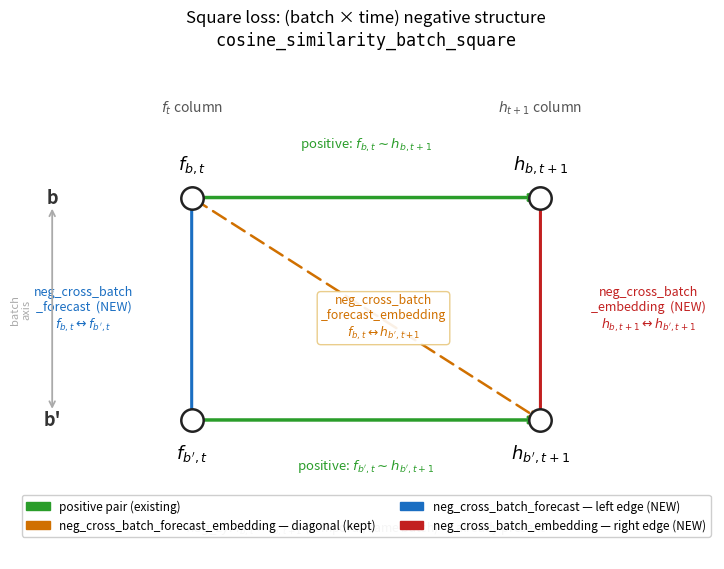

The script that saved this image: (Note: this script raises an exception after producing the figure.)
"""Generate the (batch × time) square diagram for the loss extensions design doc."""
import matplotlib
matplotlib.use("Agg")
import matplotlib.pyplot as plt
import matplotlib.patches as mpatches

fig, ax = plt.subplots(figsize=(9, 6.5))
ax.set_xlim(0, 10)
ax.set_ylim(0, 9)
ax.axis("off")

# ── vertex positions (all in [0,10]×[0,9] space) ──────────────────────────────
X_F, X_H = 2.5, 7.5        # f_t column, h_{t+1} column
Y_B, Y_BP = 6.5, 2.5       # row b (top), row b' (bottom)
POS = dict(f_b=(X_F, Y_B), h_b=(X_H, Y_B), f_bp=(X_F, Y_BP), h_bp=(X_H, Y_BP))

def edge(src, dst, color, lw, arrowhead=False, ls="-"):
    x0, y0 = POS[src]; x1, y1 = POS[dst]
    ax.annotate("", xy=(x1, y1), xytext=(x0, y0),
                arrowprops=dict(arrowstyle="->" if arrowhead else "-",
                                color=color, lw=lw, linestyle=ls,
                                connectionstyle="arc3,rad=0.0"),
                zorder=3)

# ── edges ──────────────────────────────────────────────────────────────────────
edge("f_b",  "h_b",  "#2a9d2a", 2.5, arrowhead=True)           # positive top
edge("f_bp", "h_bp", "#2a9d2a", 2.5, arrowhead=True)           # positive bottom
edge("f_b",  "f_bp", "#1a6ec2", 2.2)                           # left NEW
edge("h_b",  "h_bp", "#c22020", 2.2)                           # right NEW
edge("f_b",  "h_bp", "#d07000", 1.8, arrowhead=True, ls=(0,(6,3)))  # diagonal kept

# ── vertices ───────────────────────────────────────────────────────────────────
VLABELS = dict(f_b=r"$f_{b,t}$", h_b=r"$h_{b,t+1}$",
               f_bp=r"$f_{b',t}$", h_bp=r"$h_{b',t+1}$")
for k, (x, y) in POS.items():
    ax.scatter(x, y, s=260, zorder=5, color="white", edgecolors="#222", linewidths=1.8)
    dy, va = (0.4, "bottom") if y == Y_B else (-0.4, "top")
    ax.text(x, y+dy, VLABELS[k], ha="center", va=va, fontsize=13, fontweight="bold")

# ── inline edge labels ─────────────────────────────────────────────────────────
MX, MY = (X_F+X_H)/2, (Y_B+Y_BP)/2
# positive top
ax.text(MX, Y_B+0.9, r"positive: $f_{b,t}\sim h_{b,t+1}$",
        ha="center", fontsize=9.5, color="#2a9d2a",
        bbox=dict(fc="white", ec="none", pad=1))
# positive bottom
ax.text(MX, Y_BP-0.9, r"positive: $f_{b',t}\sim h_{b',t+1}$",
        ha="center", fontsize=9.5, color="#2a9d2a",
        bbox=dict(fc="white", ec="none", pad=1))
# left edge
ax.text(X_F-1.55, MY,
        "neg_cross_batch\n_forecast  (NEW)\n"+r"$f_{b,t}\leftrightarrow f_{b',t}$",
        ha="center", va="center", fontsize=9, color="#1a6ec2",
        bbox=dict(fc="white", ec="none", pad=1))
# right edge
ax.text(X_H+1.55, MY,
        "neg_cross_batch\n_embedding  (NEW)\n"+r"$h_{b,t+1}\leftrightarrow h_{b',t+1}$",
        ha="center", va="center", fontsize=9, color="#c22020",
        bbox=dict(fc="white", ec="none", pad=1))
# diagonal
ax.text(MX+0.25, MY-0.15,
        "neg_cross_batch\n_forecast_embedding\n"+r"$f_{b,t}\leftrightarrow h_{b',t+1}$",
        ha="center", va="center", fontsize=8.8, color="#d07000",
        bbox=dict(fc="white", ec="#e8c880", boxstyle="round,pad=0.3", alpha=0.9))

# ── axis / column labels ───────────────────────────────────────────────────────
ax.text(X_F, Y_B+1.55, r"$f_t$ column", ha="center", fontsize=10, color="#555", style="italic")
ax.text(X_H, Y_B+1.55, r"$h_{t+1}$ column", ha="center", fontsize=10, color="#555", style="italic")
# batch-axis arrow + labels
ax.annotate("", xy=(0.5, Y_BP+0.15), xytext=(0.5, Y_B-0.15),
            arrowprops=dict(arrowstyle="<->", color="#aaa", lw=1.3))
ax.text(0.5, Y_B,  "b",  ha="center", va="center", fontsize=13, fontweight="bold", color="#333")
ax.text(0.5, Y_BP, "b'", ha="center", va="center", fontsize=13, fontweight="bold", color="#333")
ax.text(0.05, MY, "batch\naxis", ha="center", va="center", fontsize=8, color="#aaa",
        style="italic", rotation=90)

# ── footnote ───────────────────────────────────────────────────────────────────
ax.text(5, 0.55,
        r"$neg\_zy$: $f_{b,t}\leftrightarrow f_{b,t+1}$ (temporal, same batch) — already present",
        ha="center", va="center", fontsize=8.8, color="#555")

# ── title ──────────────────────────────────────────────────────────────────────
ax.set_title("Square loss: (batch × time) negative structure\n"
             r"$\mathtt{cosine\_similarity\_batch\_square}$",
             fontsize=12, pad=10)

# ── legend (inside axes, top-centre) ──────────────────────────────────────────
items = [
    mpatches.Patch(color="#2a9d2a", label="positive pair (existing)"),
    mpatches.Patch(color="#d07000", label="neg_cross_batch_forecast_embedding — diagonal (kept)"),
    mpatches.Patch(color="#1a6ec2", label="neg_cross_batch_forecast — left edge (NEW)"),
    mpatches.Patch(color="#c22020", label="neg_cross_batch_embedding — right edge (NEW)"),
]
ax.legend(handles=items, loc="upper center", fontsize=8.5,
          framealpha=0.95, edgecolor="#ccc", ncol=2,
          bbox_to_anchor=(0.5, 0.14))   # fraction of axes: centre, near bottom

out = "experiments/2026-05-09_exp_loss_extensions/plots/square_diagram.png"
fig.savefig(out, dpi=150, bbox_inches="tight")
print(f"saved → {out}")
